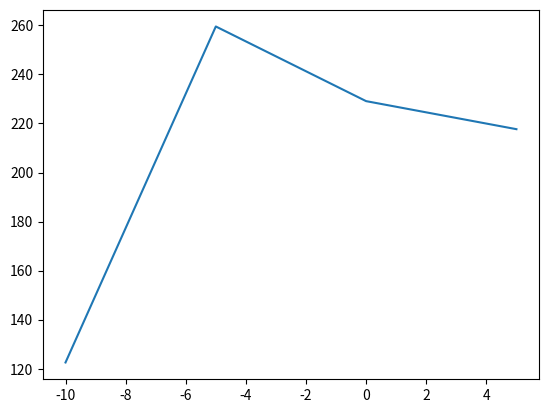

Write Python code to recreate this figure.
import matplotlib.pyplot as plt
import numpy as np
import csv
import random

x = []
y = []

yMin = -10
yMax = 10
yInt = 0
points = 4
degree = 1
noise = 100
coef = [10,0.75,-4,12,3,0]

f = open('points.csv', 'w')
writer = csv.DictWriter(f, fieldnames=['x', 'y'])
writer.writeheader()

for i in np.arange(yMin, yMax, (yMax - yMin)/points):
    result = yInt
    for j in range(0, degree+1):
        if j < len(coef):
            result += coef[j]*i**(degree-j) + 2*noise*random.uniform(0,1)
    y.append(result)
    x.append(i)
    print(result)
    writer.writerow({'x': str(i), 'y': result})

plt.plot(x, y)
plt.show()
